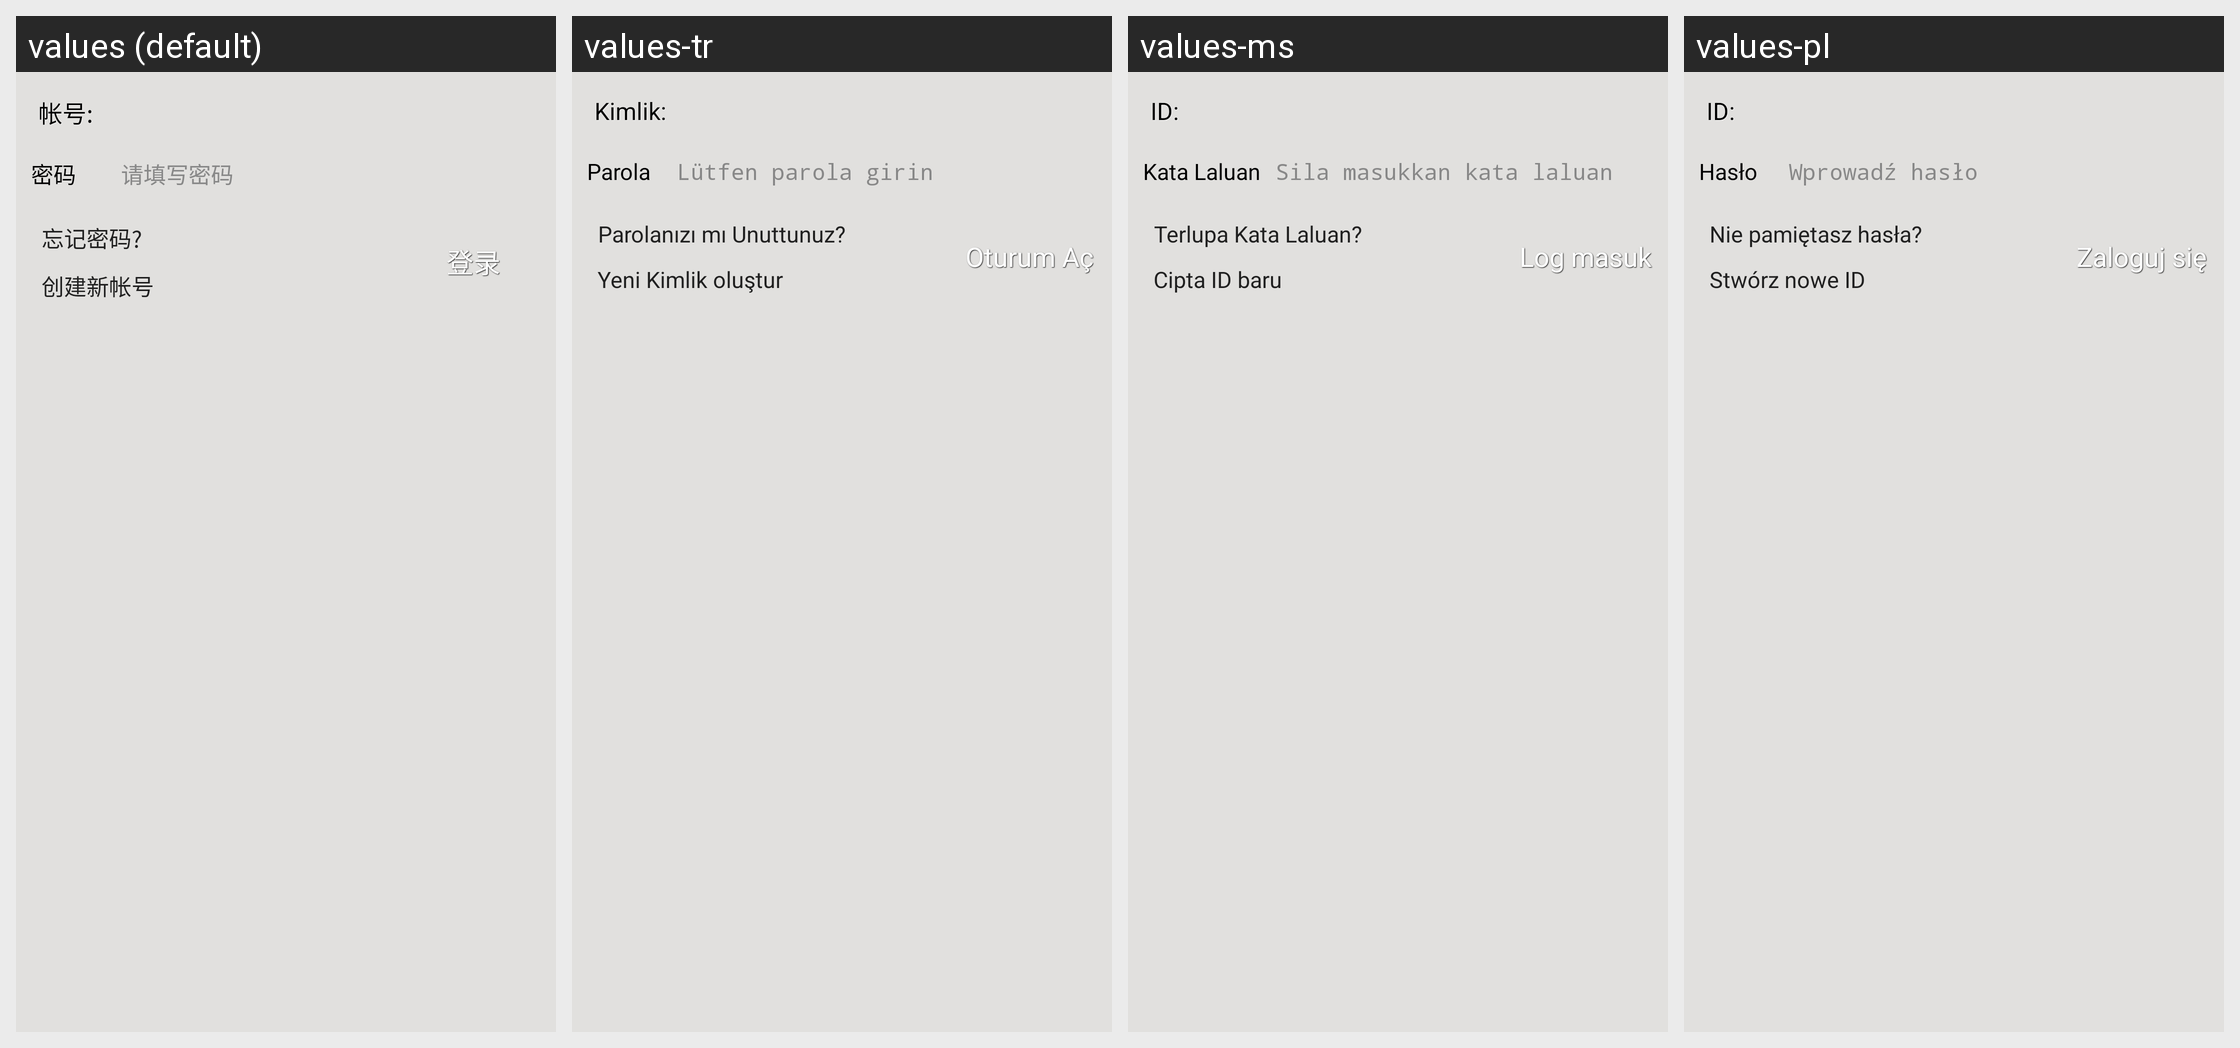

Translations of the strings shown on this Android screen, per locale in the grid:
Android screen res/layout/login_history.xml rendered under 4 locales, left to right: values (default), values-tr, values-ms, values-pl. Device: Nexus 5 (rendered at 1080×1920; each locale shown at half size, 540×960, under a caption strip naming it); theme MMTheme.Basic.
Other locales in the repository, not shown: values-ar, values-en, values-es, values-in, values-it, values-iw, values-ja, values-ko, values-pt, values-ru, values-vi, values-zh-rCN, values-zh-rTW.
Strings drawn on this screen, with the default value and each locale's value (text and hints the layout hard-codes, and strings that could not be matched under every locale, appear in the picture but are not listed):

login_id
  values: 帐号:
  values-tr: Kimlik:
  values-ms: ID:
  values-pl: ID:

login_password_hint
  values: 密码
  values-tr: Parola
  values-ms: Kata Laluan
  values-pl: Hasło

login_password_tip
  values: 请填写密码
  values-tr: Lütfen parola girin
  values-ms: Sila masukkan kata laluan
  values-pl: Wprowadź hasło

login_foget_password
  values: 忘记密码?
  values-tr: Parolanızı mı Unuttunuz?
  values-ms: Terlupa Kata Laluan?
  values-pl: Nie pamiętasz hasła?

login_create_new_account
  values: 创建新帐号
  values-tr: Yeni Kimlik oluştur
  values-ms: Cipta ID baru
  values-pl: Stwórz nowe ID

login_login
  values: 登录
  values-tr: Oturum Aç
  values-ms: Log masuk
  values-pl: Zaloguj się
